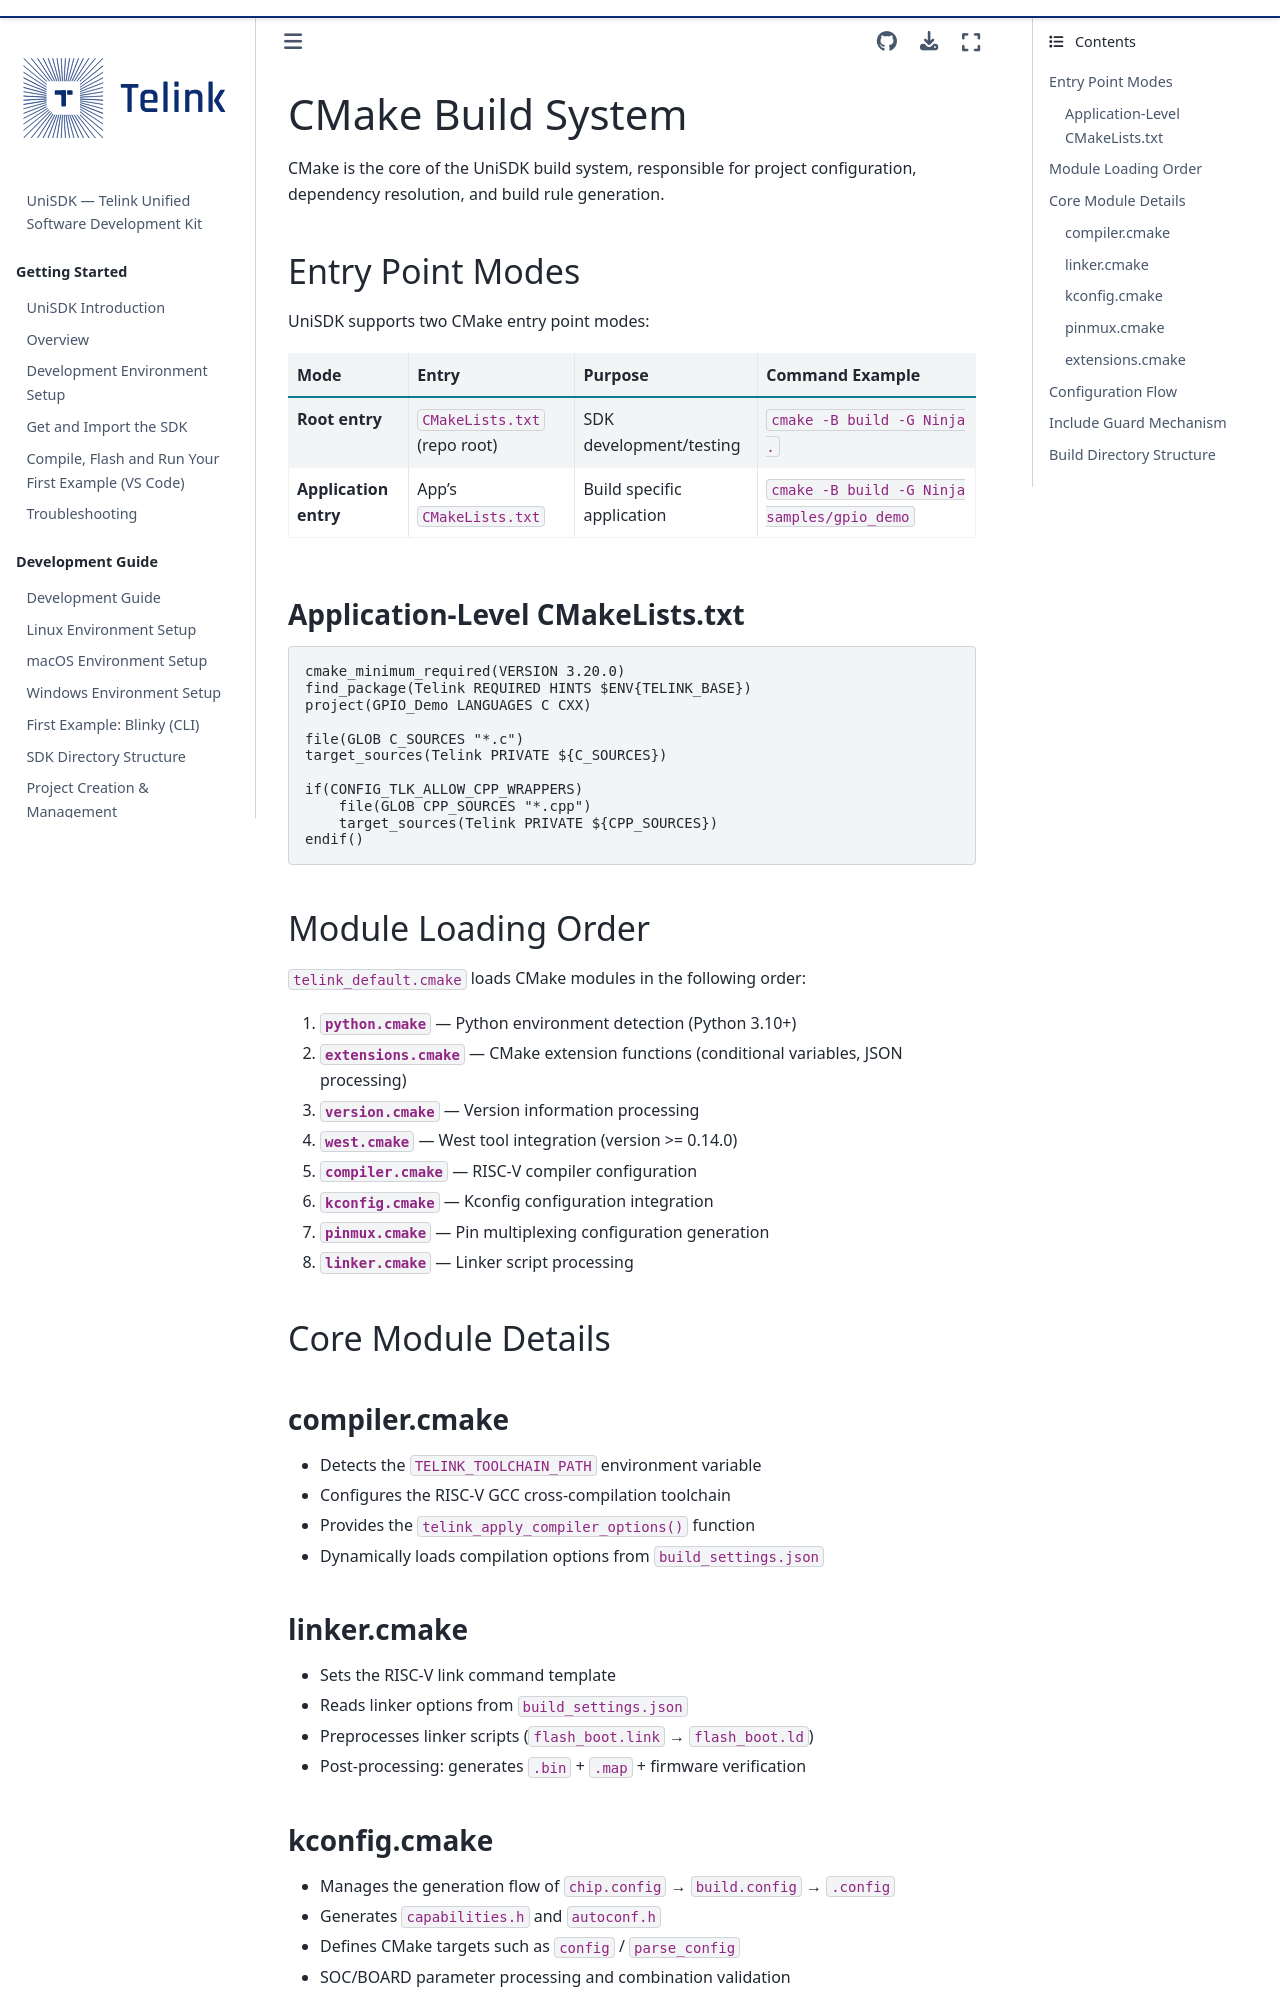

repository: telink-semi/unisdk-doc · page: en/0.4.0/build_config/cmake_system.html · generator: sphinx

---
title: CMake Build System
status: STABLE
---

# CMake Build System

CMake is the core of the UniSDK build system, responsible for project configuration, dependency resolution, and build rule generation.

## Entry Point Modes

UniSDK supports two CMake entry point modes:

| Mode | Entry | Purpose | Command Example |
|------|-------|---------|-----------------|
| **Root entry** | `CMakeLists.txt` (repo root) | SDK development/testing | `cmake -B build -G Ninja .` |
| **Application entry** | App's `CMakeLists.txt` | Build specific application | `cmake -B build -G Ninja samples/gpio_demo` |

### Application-Level CMakeLists.txt

```cmake
cmake_minimum_required(VERSION 3.20.0)
find_package(Telink REQUIRED HINTS $ENV{TELINK_BASE})
project(GPIO_Demo LANGUAGES C CXX)

file(GLOB C_SOURCES "*.c")
target_sources(Telink PRIVATE ${C_SOURCES})

if(CONFIG_TLK_ALLOW_CPP_WRAPPERS)
    file(GLOB CPP_SOURCES "*.cpp")
    target_sources(Telink PRIVATE ${CPP_SOURCES})
endif()
```

## Module Loading Order

`telink_default.cmake` loads CMake modules in the following order:

1. **`python.cmake`** — Python environment detection (Python 3.10+)
2. **`extensions.cmake`** — CMake extension functions (conditional variables, JSON processing)
3. **`version.cmake`** — Version information processing
4. **`west.cmake`** — West tool integration (version >= 0.14.0)
5. **`compiler.cmake`** — RISC-V compiler configuration
6. **`kconfig.cmake`** — Kconfig configuration integration
7. **`pinmux.cmake`** — Pin multiplexing configuration generation
8. **`linker.cmake`** — Linker script processing

## Core Module Details

### compiler.cmake

- Detects the `TELINK_TOOLCHAIN_PATH` environment variable
- Configures the RISC-V GCC cross-compilation toolchain
- Provides the `telink_apply_compiler_options()` function
- Dynamically loads compilation options from `build_settings.json`

### linker.cmake

- Sets the RISC-V link command template
- Reads linker options from `build_settings.json`
- Preprocesses linker scripts (`flash_boot.link` → `flash_boot.ld`)
- Post-processing: generates `.bin` + `.map` + firmware verification
